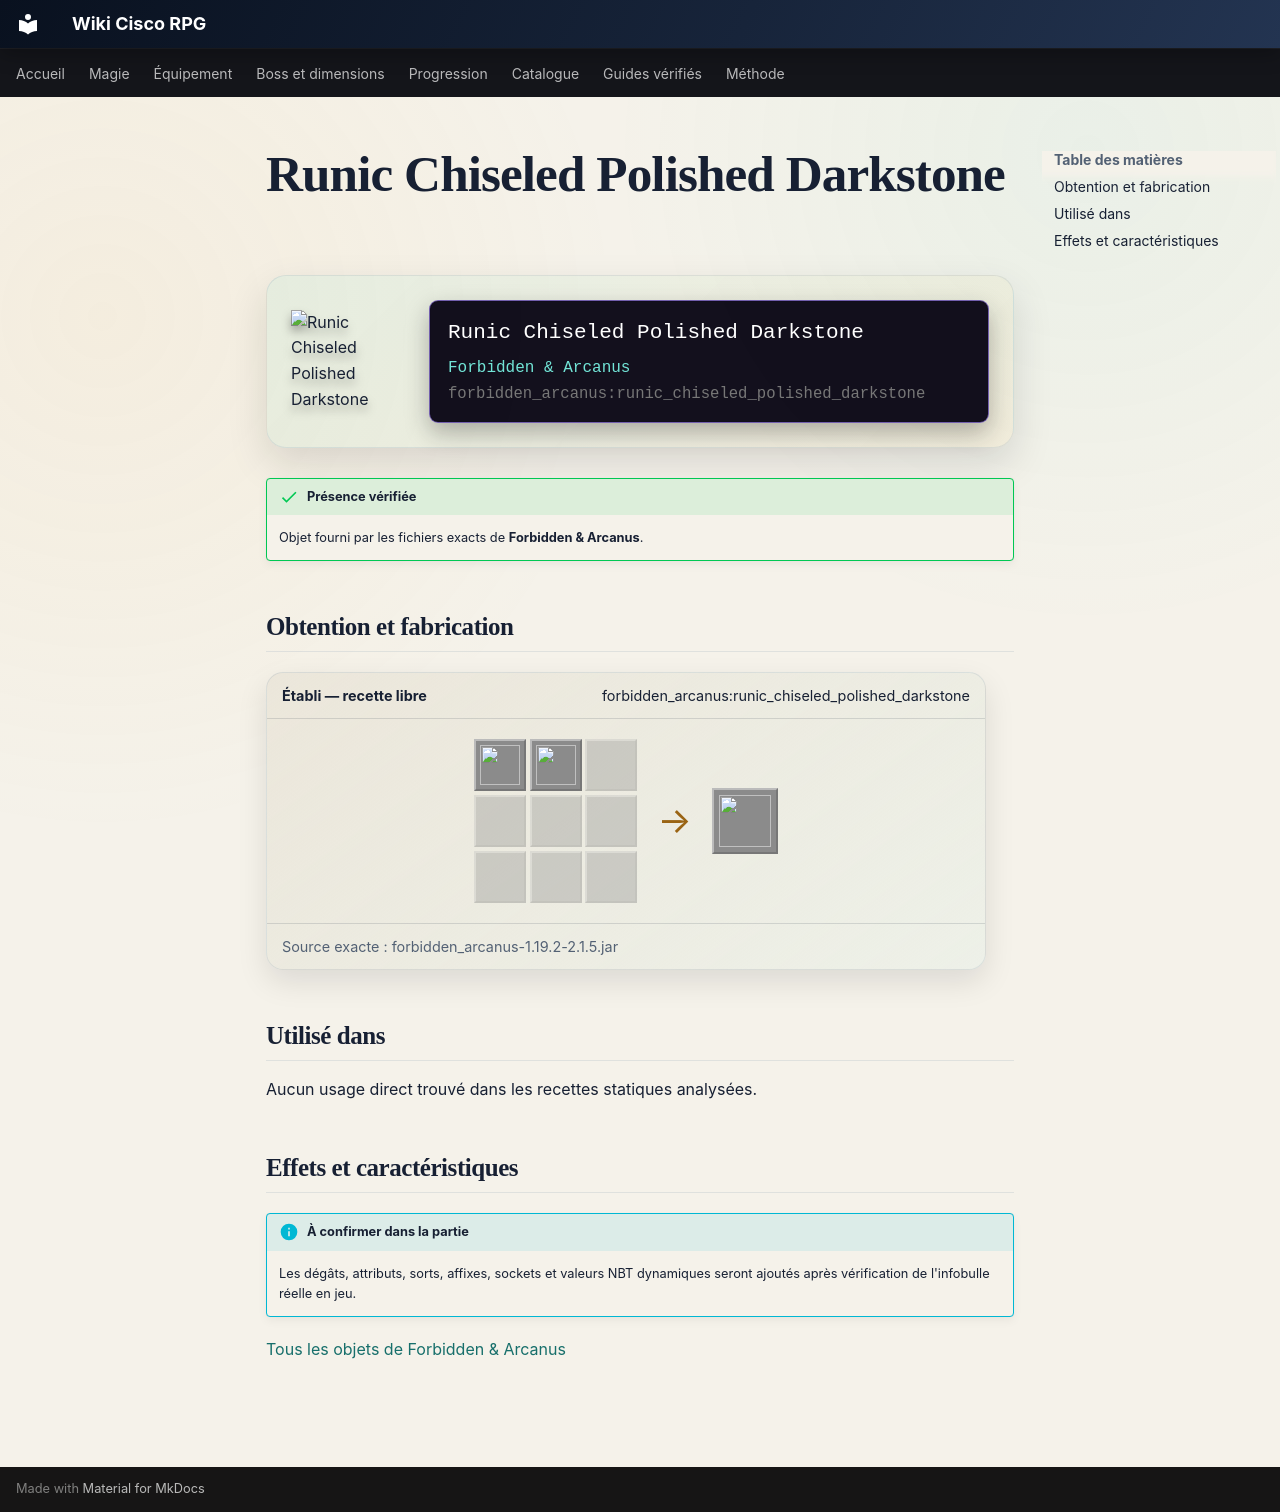

repository: Kloups-Dev/wiki-cisco-rpg · page: catalogue/objets/forbidden_arcanus/runic_chiseled_polished_darkstone/index.html · generator: mkdocs

# Runic Chiseled Polished Darkstone

<div class="mc-item-showcase">
<img class="mc-item-icon" src="../../../../assets/generated/items/forbidden_arcanus/runic_chiseled_polished_darkstone.png" alt="Runic Chiseled Polished Darkstone">
<div class="mc-tooltip-card">
<div class="mc-tooltip-card__name">Runic Chiseled Polished Darkstone</div>
<div class="mc-tooltip-card__mod">Forbidden &amp; Arcanus</div>
<div class="mc-tooltip-card__id">forbidden_arcanus:runic_chiseled_polished_darkstone</div>
</div>
</div>

!!! success "Présence vérifiée"
    Objet fourni par les fichiers exacts de **Forbidden & Arcanus**.

## Obtention et fabrication

<div class="jei-recipe"><div class="jei-recipe__head"><strong>Établi — recette libre</strong><span>forbidden_arcanus:runic_chiseled_polished_darkstone</span></div><div class="jei-recipe__body"><div class="jei-grid"><a class="jei-slot" href="../../../../catalogue/objets/forbidden_arcanus/chiseled_polished_darkstone/" title="Chiseled Polished Darkstone (forbidden_arcanus:chiseled_polished_darkstone)"><img src="../../../../assets/generated/items/forbidden_arcanus/chiseled_polished_darkstone.png" alt="" loading="lazy"></a><a class="jei-slot" href="../../../../catalogue/objets/forbidden_arcanus/rune/" title="Rune (forbidden_arcanus:rune)"><img src="../../../../assets/generated/items/forbidden_arcanus/rune.png" alt="" loading="lazy"></a><span class="jei-slot jei-slot--empty"></span><span class="jei-slot jei-slot--empty"></span><span class="jei-slot jei-slot--empty"></span><span class="jei-slot jei-slot--empty"></span><span class="jei-slot jei-slot--empty"></span><span class="jei-slot jei-slot--empty"></span><span class="jei-slot jei-slot--empty"></span></div><span class="jei-arrow">→</span><span class="jei-slot jei-slot--result"><img src="../../../../assets/generated/items/forbidden_arcanus/runic_chiseled_polished_darkstone.png" alt=""></span></div><div class="jei-recipe__source">Source exacte : forbidden_arcanus-1.19.2-2.1.5.jar</div></div>

## Utilisé dans

Aucun usage direct trouvé dans les recettes statiques analysées.

## Effets et caractéristiques

!!! info "À confirmer dans la partie"
    Les dégâts, attributs, sorts, affixes, sockets et valeurs NBT dynamiques seront ajoutés après vérification de l'infobulle réelle en jeu.

[Tous les objets de Forbidden & Arcanus](../../../contenu/forbidden-arcanus.md)
